Run: headless pygame with SDL's dummy video driver; simulated clock (each Clock.tick advances the game by its frame time, no real sleeping); random seed 0; keys injected as events and as key.get_pressed() state; no mouse input.
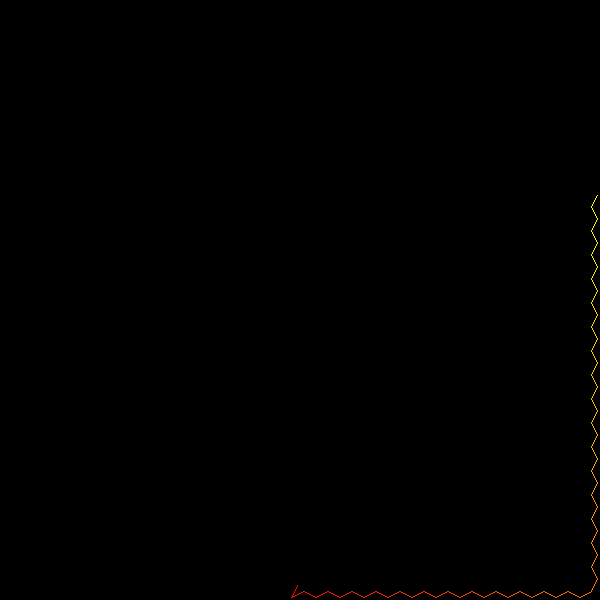
Frame 1 of 4 · flips 1–60 · no input
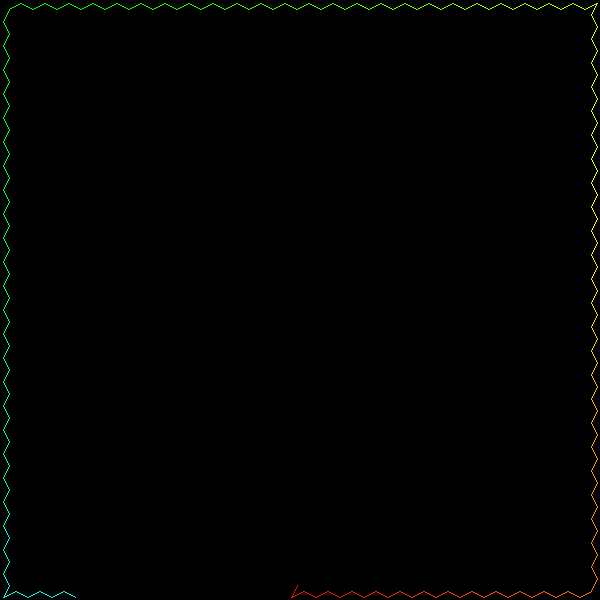
Frame 2 of 4 · flips 61–180 · tapped SPACE, RETURN · held RIGHT (→), D
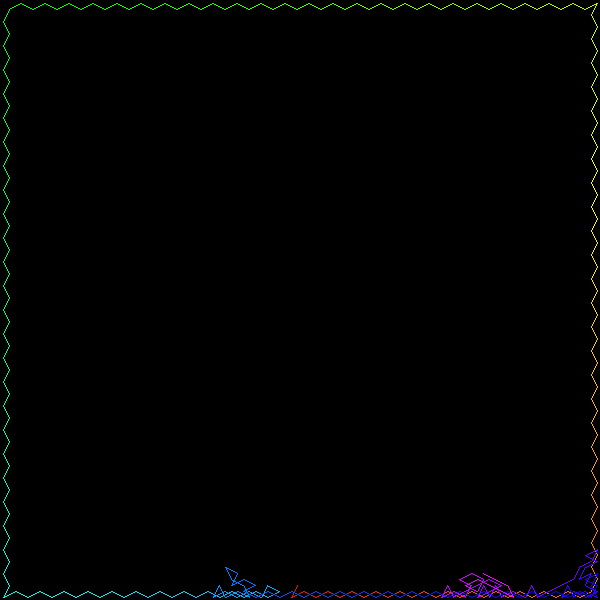
Frame 3 of 4 · flips 181–300 · held DOWN (↓), S
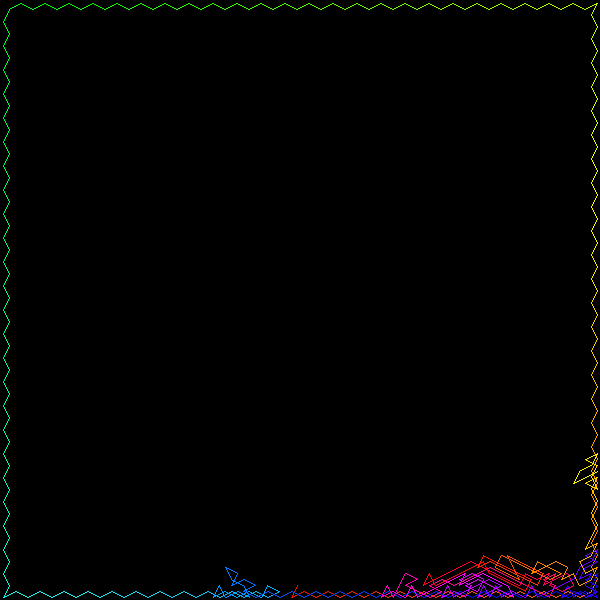
Frame 4 of 4 · flips 301–420 · held LEFT (←), A, UP (↑), W

The pygame program that drew these frames:

import pygame, pygame.freetype as freetype

import random

class Tour():
	def __init__(self):
		self.rootWidth, self.rootHeight = 600, 600
		self.root = pygame.display.set_mode([self.rootWidth, self.rootHeight])
		self.done = False

		self.colA = (100, 100, 200)
		self.colB = (200, 100, 100)

		self.gridSize = 100
		self.gridWidth = self.rootWidth / self.gridSize
		self.gridHeight = self.rootHeight / self.gridSize

		self.knightMoves = [[-1, -2], [1, -2], [2, -1], [2, 1], [1, 2], [-1, 2], [-2, 1], [-2, -1]]

		self.path = [[random.randint(0, self.gridSize - 1), random.randint(0, self.gridSize - 1)]]
		self.remainingMoves = [0 for x in range(self.gridSize ** 2)]
		self.CalculateRemainingMoves()
		self.remainingMoves[self.path[-1][0] + self.path[-1][1] * self.gridSize] = 0

		freetype.init()
		self.font = freetype.Font(None)

	def Main(self):
		while not self.done:
			for event in pygame.event.get():
				if event.type == pygame.QUIT:
					self.done = True

			# self.root.fill((0, 0, 0))

			if (len(self.path) > 1):
				lineCol = pygame.Color(255, 255, 255)
				lineCol.hsva = (int(len(self.path))%360, 100, 100, 100)
				pygame.draw.line(self.root, lineCol,
					[(self.path[-2][0] + 0.5) * self.gridWidth, (self.path[-2][1] + 0.5) * self.gridHeight],
					[(self.path[-1][0] + 0.5) * self.gridWidth, (self.path[-1][1] + 0.5) * self.gridHeight],
				1)

			# if (len(self.path) > 0):
			# 	lineCol = pygame.Color(255, 255, 255)
			# 	lineCol.hsva = (int(len(self.path)/5)%360, 100, 100, 100)
			# 	pygame.draw.circle(self.root, lineCol,
			# 		[(self.path[-1][0] + 0.5) * self.gridWidth, (self.path[-1][1] + 0.5) * self.gridHeight],
			# 	5)
				# pygame.draw.rect(self.root, lineCol,
				# 	[(self.path[-1][0] + 0.5) * self.gridWidth, (self.path[-1][1] + 0.5) * self.gridHeight,
				# 	self.gridWidth, self.gridHeight],
				# )

			self.UpdatePath()

			pygame.display.flip()

	def CalculateRemainingMoves(self):
		for i in range(self.gridSize ** 2):
			x = i % self.gridSize
			y = i // self.gridSize

			total = 0
			for point in self.knightMoves:
				if (-1 < x + point[0] < self.gridSize) and (-1 < y + point[1] < self.gridSize):
					total += 1
			self.remainingMoves[i] = total

	def RemoveMoves(self, pos):
		self.remainingMoves[pos[0] + pos[1] * self.gridSize] = 0

		for point in self.knightMoves:
			if (-1 < pos[0] + point[0] < self.gridSize) and (-1 < pos[1] + point[1] < self.gridSize):
				self.remainingMoves[(pos[0] + point[0]) + (pos[1] + point[1]) * self.gridSize] -= 1

	def UpdatePath(self):
		weights = [-1 for x in range(8)]

		minVal = 9
		for i, pos in enumerate(self.knightMoves):
			if (-1 < self.path[-1][0] + pos[0] < self.gridSize) and (-1 < self.path[-1][1] + pos[1] < self.gridSize):
				tileVal = self.remainingMoves[self.path[-1][0] + pos[0] + (self.path[-1][1] + pos[1]) * self.gridSize]
				if (tileVal > 0):
					minVal = min(minVal, tileVal)
					weights[i] = tileVal
		num = 0
		for weight in weights: num = num + 1 if weight == minVal else num
		if (num > 0):
			move = random.randint(0, num - 1)
			decision = 0
			for i in range(8):
				if weights[i] == minVal:
					if (move == 0):
						decision = i
						break
					else:
						move -= 1

			self.path.append([self.path[-1][0] + self.knightMoves[decision][0], self.path[-1][1] + self.knightMoves[decision][1]])
			self.RemoveMoves(self.path[-1])
		else:
			if (len(self.path) == (self.gridSize**2 - 1)):
				for pos in self.knightMoves:
					if (-1 < self.path[-1][0] + pos[0] < self.gridSize) and (-1 < self.path[-1][1] + pos[1] < self.gridSize):
						if self.remainingMoves[self.path[-1][0] + pos[0] + (self.path[-1][1] + pos[1]) * self.gridSize] == 0:
							self.path.append([self.path[-1][0] + pos[0], self.path[-1][1] + pos[1]])

			elif (len(self.path) < self.gridSize**2 - 1):
				self.root.fill((0, 0, 0))
				self.path = [[random.randint(0, self.gridSize - 1), random.randint(0, self.gridSize - 1)]]
				self.remainingMoves = [0 for x in range(self.gridSize ** 2)]
				self.CalculateRemainingMoves()
				self.remainingMoves[self.path[-1][0] + self.path[-1][1] * self.gridSize] = 0

if __name__ == "__main__":
	Tour().Main()
